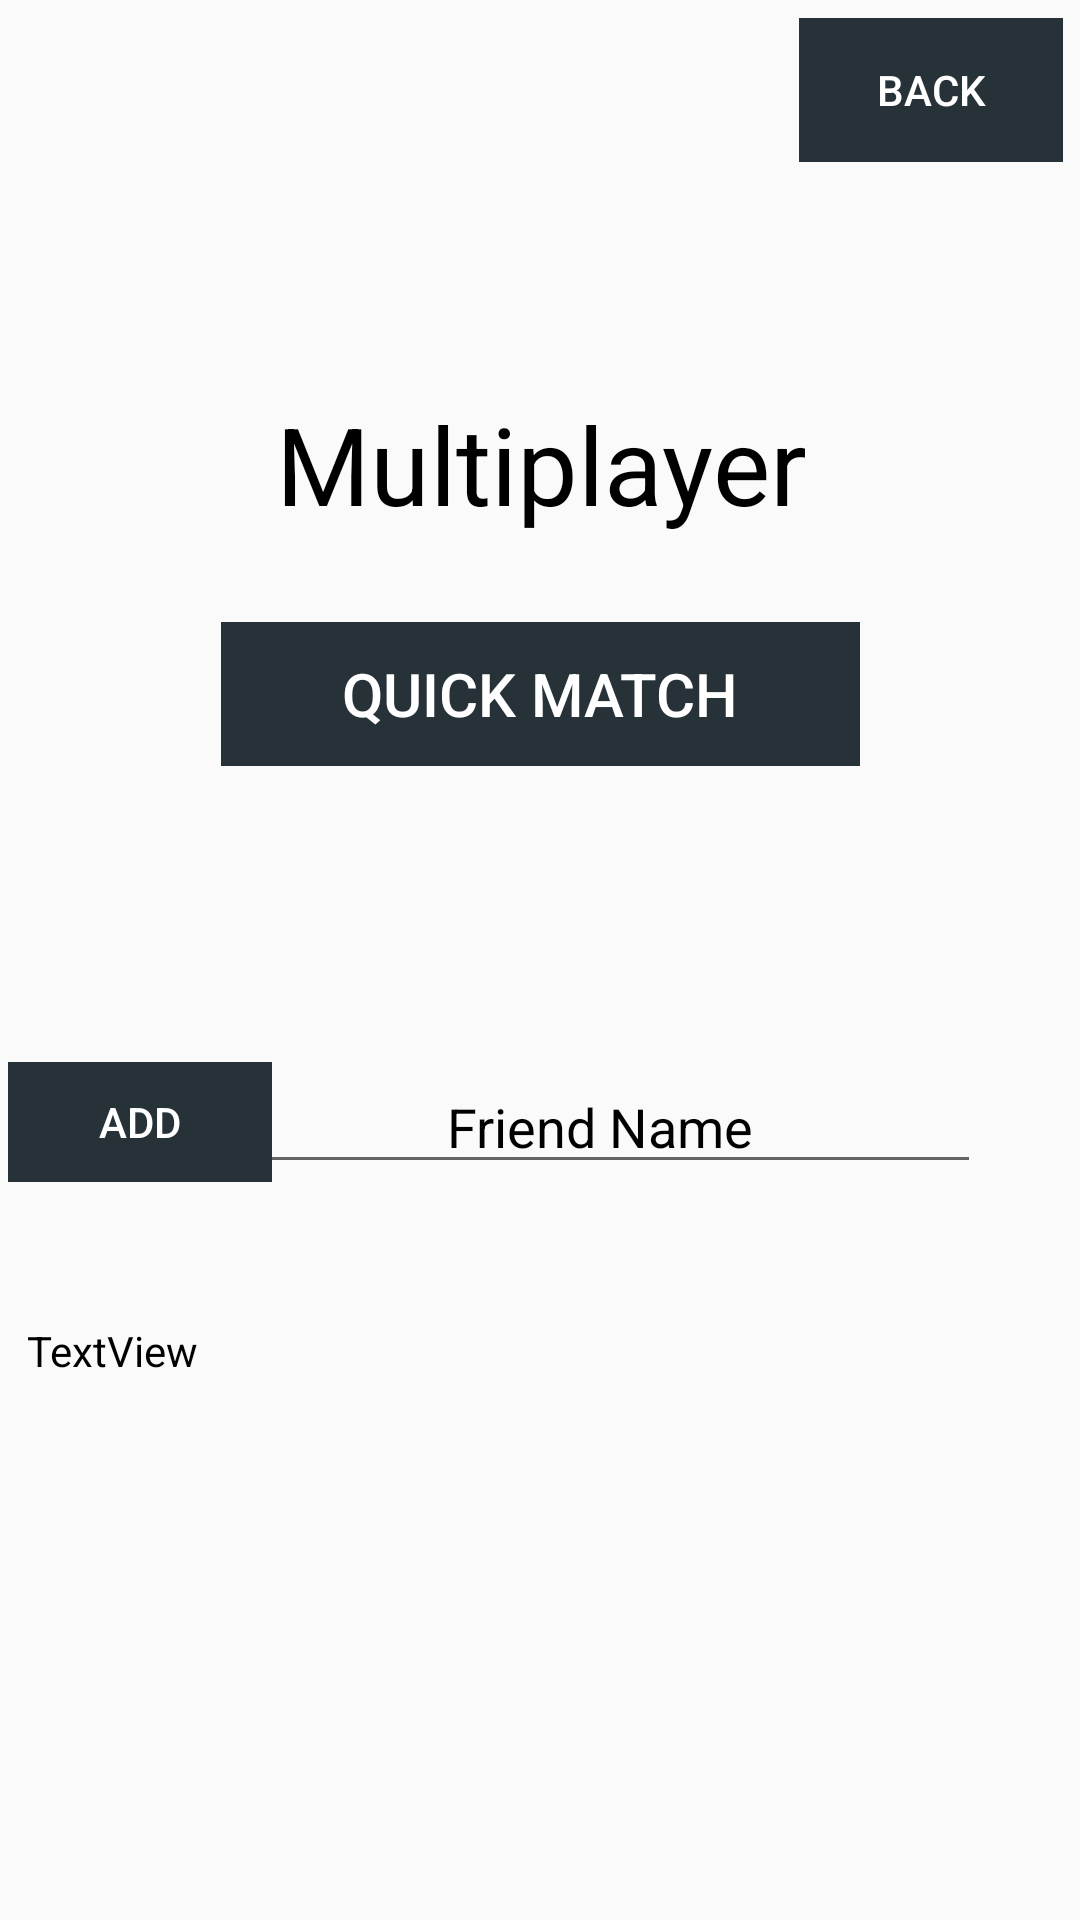

Layout XML and referenced resources for this Android screen:
<!-- AndroidManifest.xml: application theme AppTheme -->
<!-- res/layout/activity_multiplayer_screen.xml -->
<?xml version="1.0" encoding="utf-8"?>
<android.support.constraint.ConstraintLayout
    xmlns:android="http://schemas.android.com/apk/res/android"
    xmlns:app="http://schemas.android.com/apk/res-auto"
    android:layout_width="match_parent"
    android:layout_height="match_parent"
    android:background="@drawable/background1">

    <Button
        android:id="@+id/multiBackBtn"
        android:layout_width="88dp"
        android:layout_height="48dp"
        android:text="BACK"
        android:background="@drawable/menubutton"
        android:textColor="@color/White"
        app:layout_constraintBottom_toBottomOf="parent"
        app:layout_constraintHorizontal_bias="0.979"
        app:layout_constraintLeft_toLeftOf="parent"
        app:layout_constraintRight_toRightOf="parent"
        app:layout_constraintTop_toTopOf="parent"
        app:layout_constraintVertical_bias="0.01"
        app:layout_editor_absoluteX="16dp"
        app:layout_editor_absoluteY="16dp" />

    <TextView
        android:id="@+id/titleTxt"
        android:layout_width="194dp"
        android:layout_height="51dp"
        android:textColor="@color/Black"
        app:layout_constraintBottom_toBottomOf="parent"
        app:layout_constraintHorizontal_bias="0.502"
        app:layout_constraintLeft_toLeftOf="parent"
        app:layout_constraintRight_toRightOf="parent"
        app:layout_constraintTop_toTopOf="parent"
        app:layout_constraintVertical_bias="0.221"
        android:text="Multiplayer"
        android:textAlignment="center"
        android:textSize="36sp"
        app:layout_constraintEnd_toEndOf="parent"
        app:layout_constraintStart_toStartOf="parent" />

    <EditText
        android:id="@+id/addfriendTxt"
        android:layout_width="254dp"
        android:layout_height="wrap_content"
        android:ems="10"
        android:inputType="textPersonName"
        android:hint="Friend Name"
        android:textColorHint="@color/Black"
        android:gravity="center_horizontal"
        app:layout_constraintBottom_toBottomOf="parent"
        app:layout_constraintLeft_toLeftOf="parent"
        app:layout_constraintRight_toRightOf="parent"
        app:layout_constraintTop_toTopOf="parent"
        app:layout_constraintHorizontal_bias="0.69"
        app:layout_constraintVertical_bias="0.59"/>

    <Button
        android:id="@+id/multiAddfriendBtn"
        android:layout_width="88dp"
        android:layout_height="40dp"
        android:text="Add"
        android:background="@drawable/menubutton"
        android:textColor="@color/White"
        app:layout_constraintBottom_toBottomOf="parent"
        app:layout_constraintLeft_toLeftOf="parent"
        app:layout_constraintRight_toRightOf="parent"
        app:layout_constraintTop_toTopOf="parent"
        app:layout_constraintHorizontal_bias="0.010"
        app:layout_constraintVertical_bias="0.59"/>

    <TextView
        android:id="@+id/viewFriendsTxt"
        android:layout_width="342dp"
        android:layout_height="150dp"
        android:text="TextView"
        android:textColor="@color/Black"
        app:layout_constraintBottom_toBottomOf="parent"
        app:layout_constraintLeft_toLeftOf="parent"
        app:layout_constraintRight_toRightOf="parent"
        app:layout_constraintTop_toTopOf="parent"
        app:layout_constraintHorizontal_bias="0.50"
        app:layout_constraintVertical_bias="0.899"/>

    <Button
        android:id="@+id/multiQuickmatchBtn"
        android:layout_width="213dp"
        android:layout_height="wrap_content"
        android:text="Quick Match"
        android:textSize="20dp"
        android:background="@drawable/menubutton"
        android:textColor="@color/White"
        app:layout_constraintBottom_toBottomOf="parent"
        app:layout_constraintLeft_toLeftOf="parent"
        app:layout_constraintRight_toRightOf="parent"
        app:layout_constraintTop_toTopOf="parent"
        app:layout_constraintHorizontal_bias="0.50"
        app:layout_constraintVertical_bias="0.35"/>
</android.support.constraint.ConstraintLayout>
<!-- resources referenced by this layout -->
<resources>
  <color name="Black">#000000</color>
  <color name="White">#FFFFFF</color>
  <!-- drawable menubutton: png bitmap (drawable, 258 bytes) -->
  <style name="AppTheme" parent="Theme.AppCompat.Light.DarkActionBar">
          
          <item name="colorPrimary">@color/BlueGray</item>
          <item name="colorPrimaryDark">@color/DarkBlueGray</item>
          <item name="colorAccent">@color/colorAccent</item>
      </style>
  <color name="BlueGray">#37474F</color>
  <color name="DarkBlueGray">#263238</color>
  <color name="colorAccent">#FF4081</color>
</resources>
